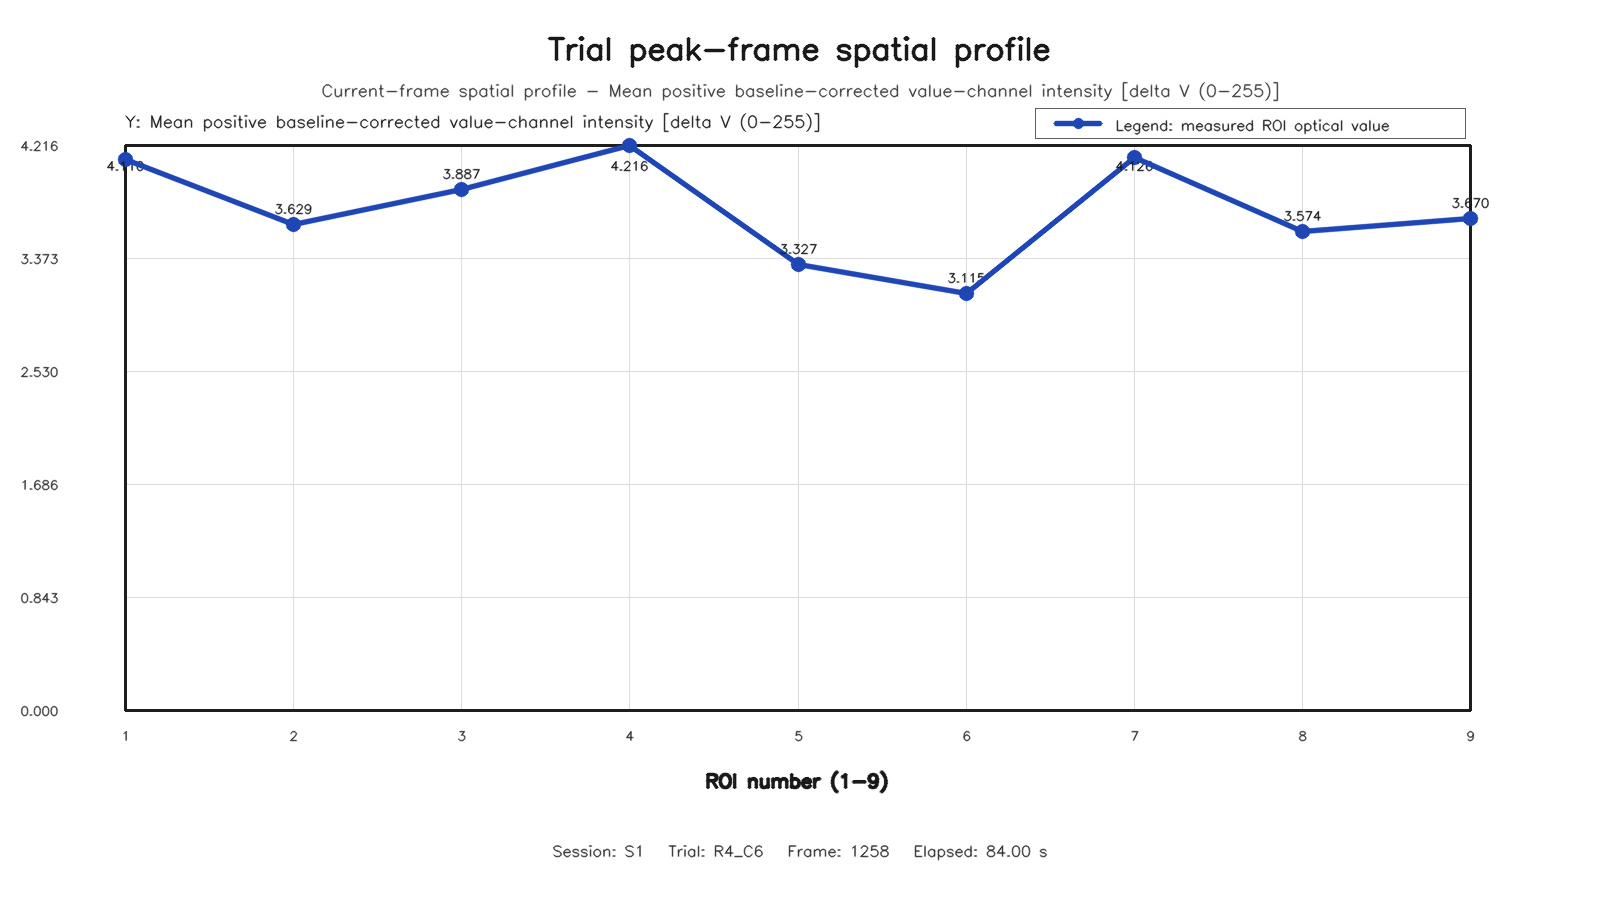

The data file committed next to this chart (first rows):
roi, row, column, value
1, 1, 1, 4.11
2, 1, 2, 3.629
3, 1, 3, 3.887
4, 2, 1, 4.216
5, 2, 2, 3.327
6, 2, 3, 3.115
7, 3, 1, 4.126
8, 3, 2, 3.574
9, 3, 3, 3.67
